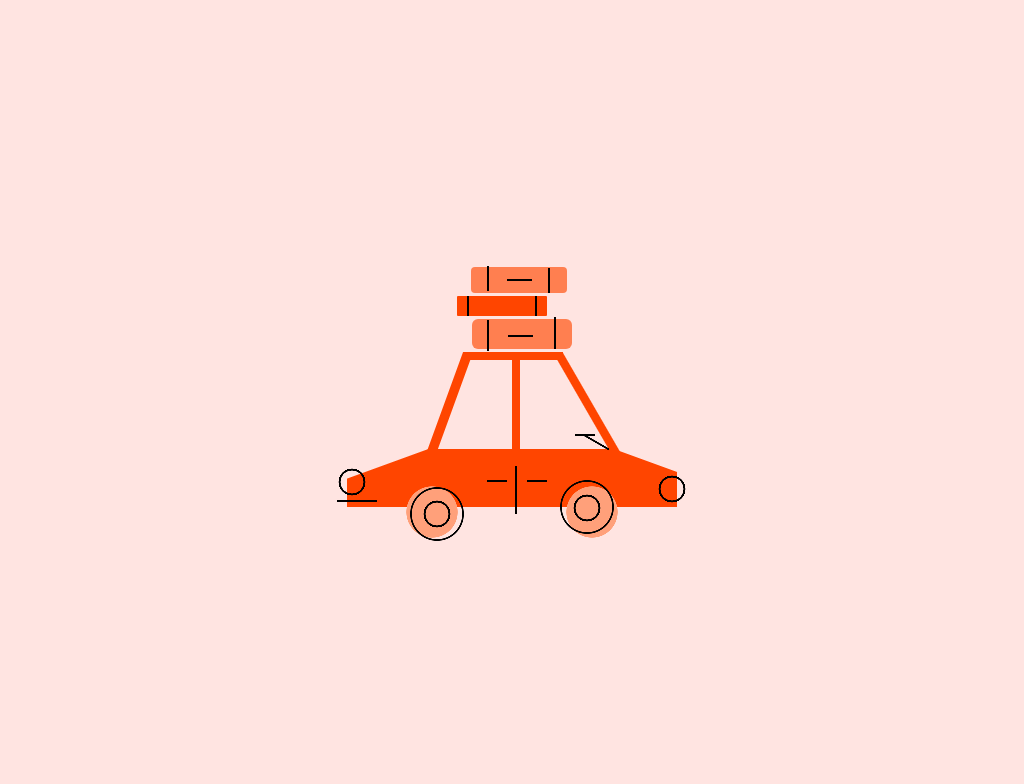

Here is a drawing made with CSS. Write the source that renders it.

<!-- file: single-div-css-road-trippin-.html -->
<!doctype html>
<html lang="en">
<head>
  <meta charset="utf-8">
  <meta name="viewport" content="width=device-width, initial-scale=1">
  <title>Single Div CSS road trippin’</title>
  <link rel="stylesheet" href="single-div-css-road-trippin-.css">
</head>
<body>
<div id="journey"></div>
</body>
</html>


/* file: single-div-css-road-trippin-.css */
/* Lynn Fisher · https://codepen.io/lynnandtonic/pen/VwzKxLQ
   Collection: https://github.com/pagespeed-pro/css-art.com/tree/1ce83a9cee23fec9a7b1d665c8b40f9d464c97ee/artwork/single-div-css-road-trippin- */
body {
  min-height: 320px;
  height: 100vh;
  position: relative;
  background-color: #ffe4e1;
}
div {
  position: absolute;
  left: 50%;
  top: 50%;
}
div:before,
div:after {
  display: block;
  content: '';
  position: absolute;
}
@media (max-width: 400px) {
  div {
    transform: scale(0.8);
  }
}
#journey {
  box-sizing: border-box;
  font-size: 10px;
  width: 35em;
  height: 30em;
  margin-left: -17.5em;
  margin-top: -15em;
  background-repeat: no-repeat;
  background-image: radial-gradient(circle, #ffa07a 60%, rgba(255,160,122,0) 61%), radial-gradient(circle, #ffa07a 60%, rgba(255,160,122,0) 61%), linear-gradient(160deg, rgba(255,69,0,0) 40%, #ff4500 41%), linear-gradient(-160deg, rgba(255,69,0,0) 40%, #ff4500 41%), linear-gradient(#ff4500, #ff4500), linear-gradient(110deg, rgba(255,69,0,0) 40%, #ff4500 41%, #ff4500 50%, rgba(255,69,0,0) 51%), linear-gradient(-120deg, rgba(255,69,0,0) 48%, #ff4500 49%, #ff4500 56%, rgba(255,69,0,0) 57%), linear-gradient(#ff4500, #ff4500), linear-gradient(#ff4500, #ff4500);
  background-size: 6em 6em, 6em 6em, 9em 7em, 6.5em 7.5em, 18em 5.8em, 6.5em 10em, 6.5em 10em, 10em 0.8em, 0.8em 10em;
  background-position: left 6.5em bottom 0, right 6.5em bottom 0, left 1em bottom 3.5em, right 1em bottom 3.5em, left 10em bottom 3.5em, left 8.5em bottom 9em, right 6.5em bottom 9em, left 12.6em bottom 18.2em, left 17.5em bottom 8.5em;
}
#journey:before {
  width: 10em;
  height: 3em;
  left: 13.5em;
  top: 7.7em;
  background-color: #ff7f50;
  border-radius: 0.6em;
  box-shadow: -2em -2.8em 0 -0.5em #ff4500, -0.3em -5.4em 0 -0.2em #ff7f50;
}
#journey:after {
  width: 100%;
  height: 100%;
  background-repeat: no-repeat;
  background-image: radial-gradient(circle, rgba(0,0,0,0) 40%, black 41%, black 47%, rgba(0,0,0,0) 48%), linear-gradient(black, black), radial-gradient(circle, rgba(0,0,0,0) 40%, black 41%, black 47%, rgba(0,0,0,0) 48%), linear-gradient(black, black), linear-gradient(black, black), linear-gradient(black, black), radial-gradient(circle, rgba(0,0,0,0) 40%, black 41%, black 47%, rgba(0,0,0,0) 48%), radial-gradient(circle, rgba(0,0,0,0) 40%, black 41%, black 47%, rgba(0,0,0,0) 48%), radial-gradient(circle, rgba(0,0,0,0) 44%, black 45%, black 47%, rgba(0,0,0,0) 48%), radial-gradient(circle, rgba(0,0,0,0) 44%, black 45%, black 47%, rgba(0,0,0,0) 48%), linear-gradient(black, black), linear-gradient(black, black), linear-gradient(black, black), linear-gradient(black, black), linear-gradient(black, black), linear-gradient(black, black), linear-gradient(black, black), linear-gradient(black, black), linear-gradient(-150deg, rgba(0,0,0,0) 30%, black 31%, black 34.5%, rgba(0,0,0,0) 35.5%), linear-gradient(black, black);
  background-size: 4em 4em, 4em 0.2em, 4em 4em, 0.2em 4.8em, 2em 0.2em, 2em 0.2em, 4em 4em, 4em 4em, 8em 8em, 8em 8em, 0.2em 3.1em, 0.2em 3.2em, 2.5em 0.2em, 0.2em 2em, 0.2em 2em, 0.2em 2.5em, 0.2em 2.5em, 2.5em 0.2em, 3em 3em, 2em 0.2em;
  background-position: left -0.5em bottom 4em, left 0 bottom 4em, right -0.5em bottom 3.3em, left 17.8em bottom 2.8em, left 15em bottom 6em, left 19em bottom 6em, left 8em bottom 0.8em, right 8em bottom 1.4em, left 6em bottom -1.2em, right 6em bottom -0.5em, 15em 7.8em, 21.7em 7.5em, 17.1em 9.3em, 13em 5.4em, 19.8em 5.4em, 15em 2.4em, 21.1em 2.6em, 17em 3.7em, right 7.8em bottom 7.8em, right 9.2em bottom 10.6em;
}
